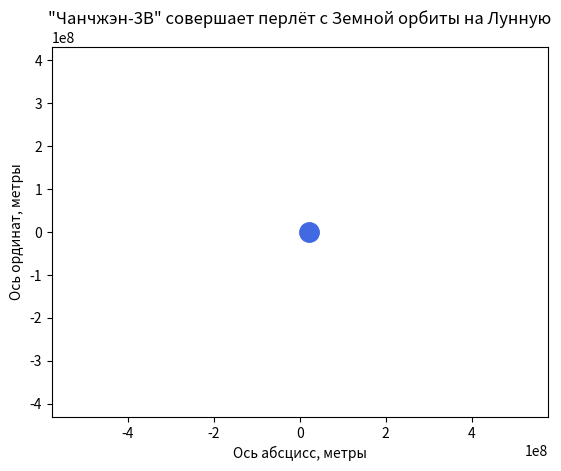

Reproduce this figure in Python. (Note: this script raises an exception after producing the figure.)
# Импортируем необходимые библиотеки
import numpy as np
from scipy.integrate import odeint
import matplotlib.pyplot as plt
from matplotlib.animation import FuncAnimation

# Определяем переменную величину
days = 28
frames = days * 24
seconds_in_day = 24 * 60 * 60

t = np.linspace(0, days * seconds_in_day, frames)

# Определяем функцию для системы дифференциальных уравнений
def move_func(s, t):
    x_m, v_x_m, y_m, v_y_m, x_s, v_x_s, y_s, v_y_s = s
    
    dx_mdt = v_x_m
    dv_x_mdt = - G * earth_mass * x_m / (x_m**2 + y_m**2)**1.5
    dy_mdt = v_y_m
    dv_y_mdt = - G * earth_mass * y_m / (x_m**2 + y_m**2)**1.5
    dx_sdt = v_x_s
    dv_x_sdt = - G * earth_mass * (x_s - earth_focal_length) / ((x_s - earth_focal_length)**2 + y_s**2)**1.5
    dy_sdt = v_y_s
    dv_y_sdt = - G * earth_mass * y_s / ((x_s - earth_focal_length)**2 + y_s**2)**1.5
    
    return dx_mdt, dv_x_mdt, dy_mdt, dv_y_mdt, dx_sdt, dv_x_sdt, dy_sdt, dv_y_sdt

# Определяем постоянные и начальные параметры
G = 6.67 * 10**(-11)
earth_mass = 5.9742 * 10**(24)
average_earth_moon_distance = 384400000
moon_semi_major_axis = 384748000
moon_perigee = 362600000
moon_apogee = 405400000
earth_gravitational_parameter = G * earth_mass
moon_eccentricity = 0.0549006
earth_focal_length = moon_semi_major_axis * moon_eccentricity
geostationary_orbit_length = 35786000

x_m0 = moon_semi_major_axis
v_x_m0 = 0
y_m0 = 0
v_y_m0 = np.sqrt(earth_gravitational_parameter * (2 / moon_apogee - 1 / moon_semi_major_axis))
x_s0 = earth_focal_length
v_x_s0 = -np.sqrt(earth_gravitational_parameter / geostationary_orbit_length)
y_s0 = geostationary_orbit_length
v_y_s0 = 0

s0 = (x_m0, v_x_m0, y_m0, v_y_m0, x_s0, v_x_s0, y_s0, v_y_s0)

# Решаем систему дифференциальных уравнений
def solve_func(i, key):
    sol = odeint(move_func, s0, t)
    if key == 'moon':
        x = sol[i, 0]
        y = sol[i, 2]
    elif key == 'moon_trajectory':
        x = sol[:i, 0]
        y = sol[:i, 2]
    elif key == 'launch_vehicle':
        x = sol[i, 4]
        y = sol[i, 6]
    else:
        x = sol[:i, 4]
        y = sol[:i, 6]
    return x, y

# Строим решение в виде графика и анимируем
fig, ax = plt.subplots()

moon, = plt.plot([], [], 'o', color='darkgrey', ms = 3.5)
moon_trajectory, = plt.plot([], [], '-', color='lightgrey', lw=1)
launch_vehicle, = plt.plot([], [], 'o', color='red', ms=1.5)
launch_vehicle_trajectory, = plt.plot([], [], '-', color='tomato', lw=0.1)
plt.plot([earth_focal_length], [0], 'o', color='royalblue', ms=14)

def animate(i):
    moon.set_data(solve_func(i, 'moon'))
    moon_trajectory.set_data(solve_func(i, 'moon_trajectory'))
    launch_vehicle.set_data(solve_func(i, 'launch_vehicle'))
    launch_vehicle_trajectory.set_data(solve_func(i, 'launch_vehicle_trajectory'))
    
ani = FuncAnimation(fig,
                    animate,
                    frames=frames,
                    interval=30)

plt.axis('equal')
edge = 1.5 * x_m0
ax.set_xlim(-edge, edge)
ax.set_ylim(-edge, edge)
ax.set_xlabel('Ось абсцисс, метры')
ax.set_ylabel('Ось ординат, метры')
plt.title('"Чанчжэн-3В" совершает перлёт с Земной орбиты на Лунную')

ani.save('ani.gif')
